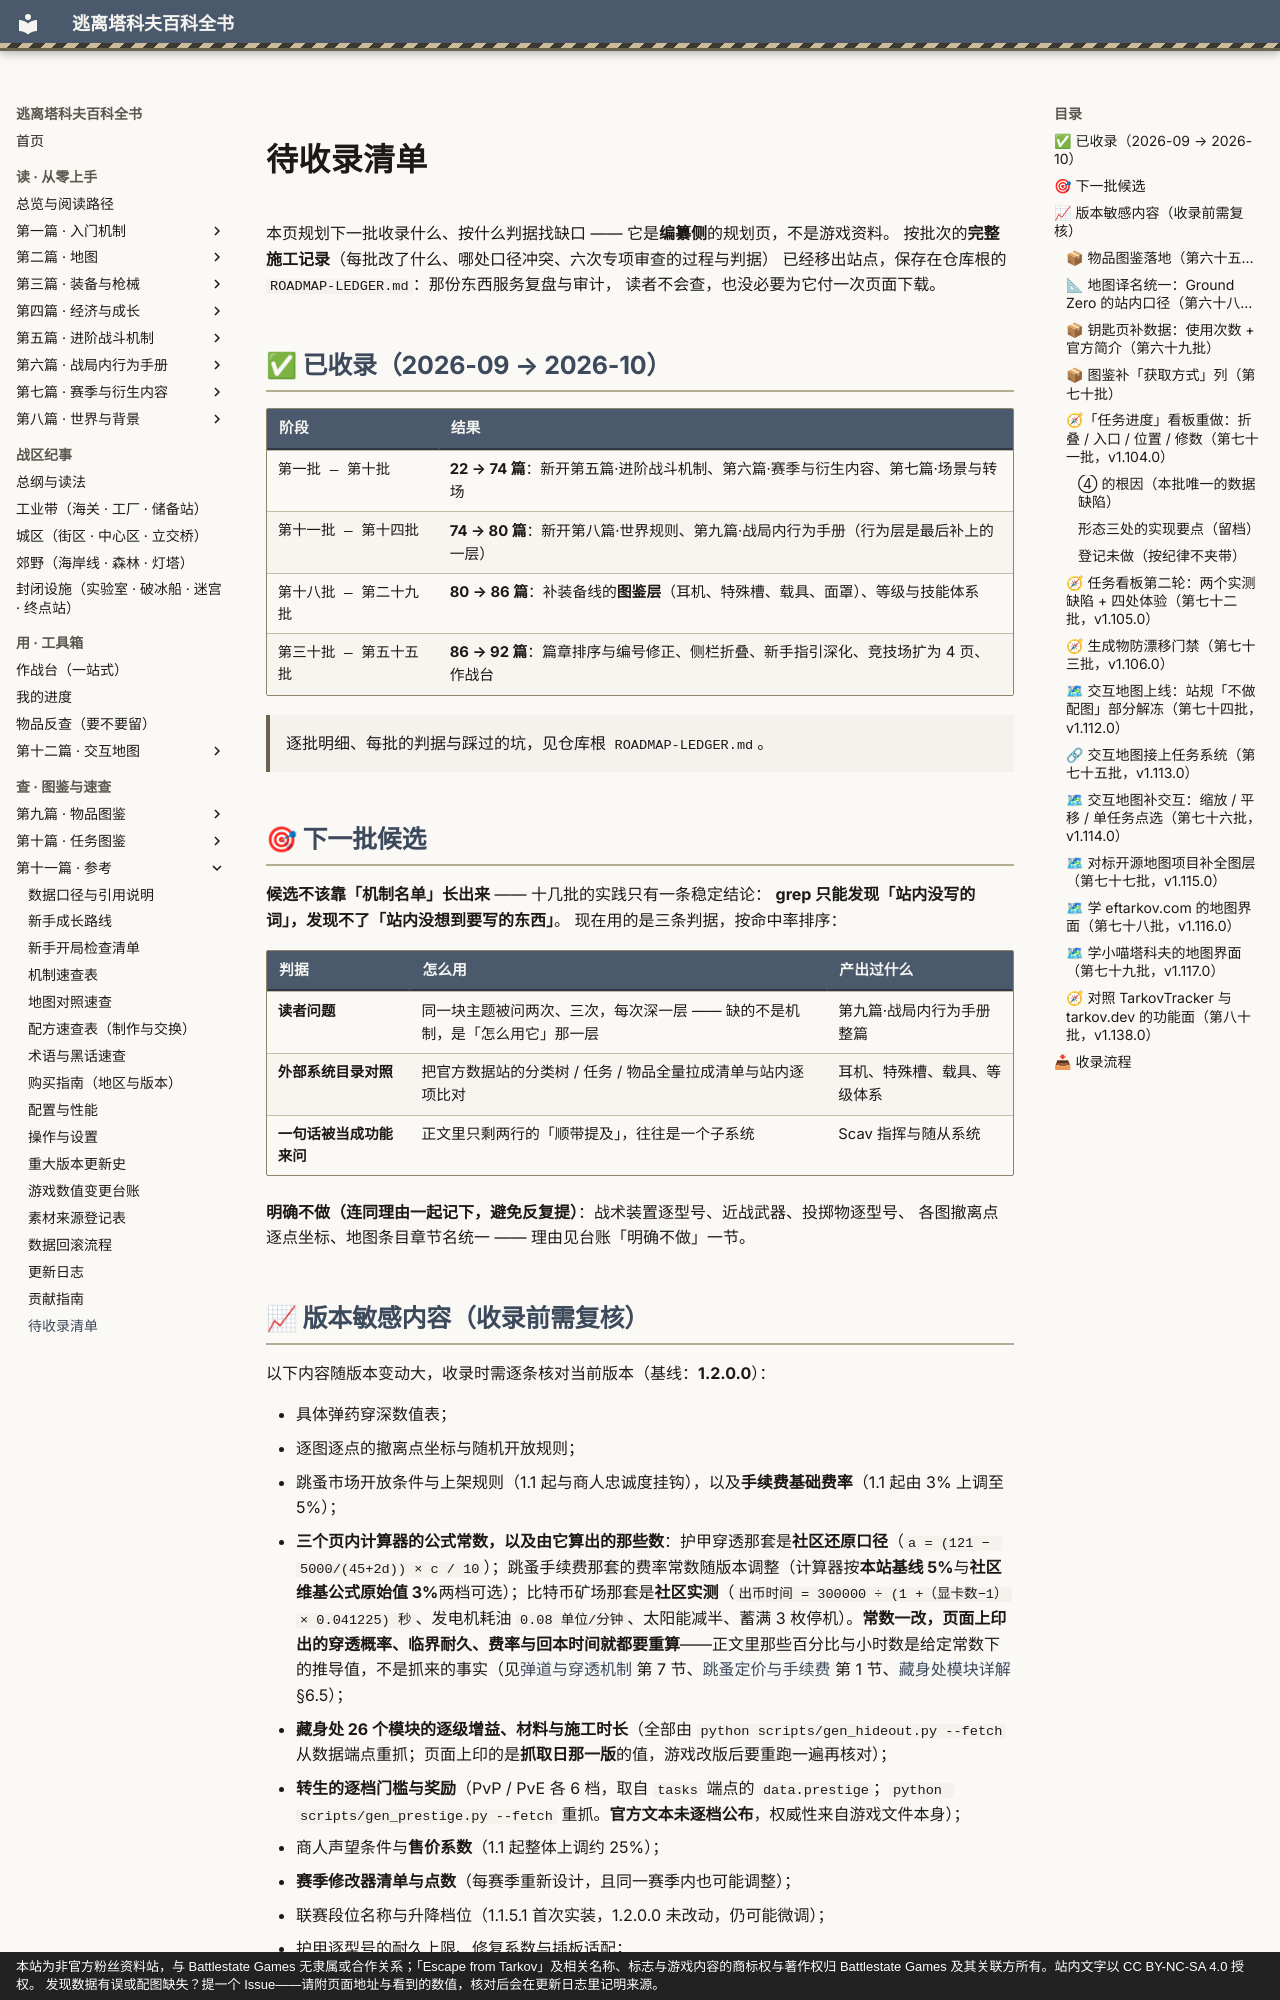

repository: GTX950L/tarkov-encyclopedia · page: docs/roadmap/index.html · generator: mkdocs · copyright: 本站为非官方粉丝资料站，与 Battlestate Games 无隶属或合作关系；「Escape from Tarkov」及相关名称、标志与游戏内容的商标权与著作权归 Battlestate Games 及其关联方所有。站内文字以 CC BY-NC-SA 4.0 授权。 发现数据有误或配图缺失？提一个 Issue——请附页面地址与看到的数值，核对后会在更新日志里记明来源。

---
description: "待收录清单：本页规划下一批收录什么、按什么判据找缺口 —— 它是编纂侧的规划页，不是游戏资料。 按批次的完整施工记录（每批改了什么…"  # 自动生成
tags:
  - 索引
search:
  # 本页**不参与站内全文搜索**：它是**编纂侧的规划文档**（下一批收什么、为什么），
  # 读者查游戏资料时不会搜它。2026-10 实测它占搜索索引正文字符的 5%（79 K）。
  # 排除后仍可从导航与相关条目直达，只是不进搜索索引。
  exclude: true
---
# 待收录清单

<a id="top"></a>

本页规划下一批收录什么、按什么判据找缺口 —— 它是**编纂侧**的规划页，不是游戏资料。
按批次的**完整施工记录**（每批改了什么、哪处口径冲突、六次专项审查的过程与判据）
已经移出站点，保存在仓库根的 `ROADMAP-LEDGER.md`：那份东西服务复盘与审计，
读者不会查，也没必要为它付一次页面下载。

## ✅ 已收录（2026-09 → 2026-10）

| 阶段 | 结果 |
|------|------|
| 第一批 – 第十批 | **22 → 74 篇**：新开第五篇·进阶战斗机制、第六篇·赛季与衍生内容、第七篇·场景与转场 |
| 第十一批 – 第十四批 | **74 → 80 篇**：新开第八篇·世界规则、第九篇·战局内行为手册（行为层是最后补上的一层） |
| 第十八批 – 第二十九批 | **80 → 86 篇**：补装备线的**图鉴层**（耳机、特殊槽、载具、面罩）、等级与技能体系 |
| 第三十批 – 第五十五批 | **86 → 92 篇**：篇章排序与编号修正、侧栏折叠、新手指引深化、竞技场扩为 4 页、作战台 |

> 逐批明细、每批的判据与踩过的坑，见仓库根 `ROADMAP-LEDGER.md`。

## 🎯 下一批候选

**候选不该靠「机制名单」长出来** —— 十几批的实践只有一条稳定结论：
**grep 只能发现「站内没写的词」，发现不了「站内没想到要写的东西」**。
现在用的是三条判据，按命中率排序：

| 判据 | 怎么用 | 产出过什么 |
|------|--------|-----------|
| **读者问题** | 同一块主题被问两次、三次，每次深一层 —— 缺的不是机制，是「怎么用它」那一层 | 第九篇·战局内行为手册整篇 |
| **外部系统目录对照** | 把官方数据站的分类树 / 任务 / 物品全量拉成清单与站内逐项比对 | 耳机、特殊槽、载具、等级体系 |
| **一句话被当成功能来问** | 正文里只剩两行的「顺带提及」，往往是一个子系统 | Scav 指挥与随从系统 |

**明确不做（连同理由一起记下，避免反复提）**：战术装置逐型号、近战武器、投掷物逐型号、
各图撤离点逐点坐标、地图条目章节名统一 —— 理由见台账「明确不做」一节。
